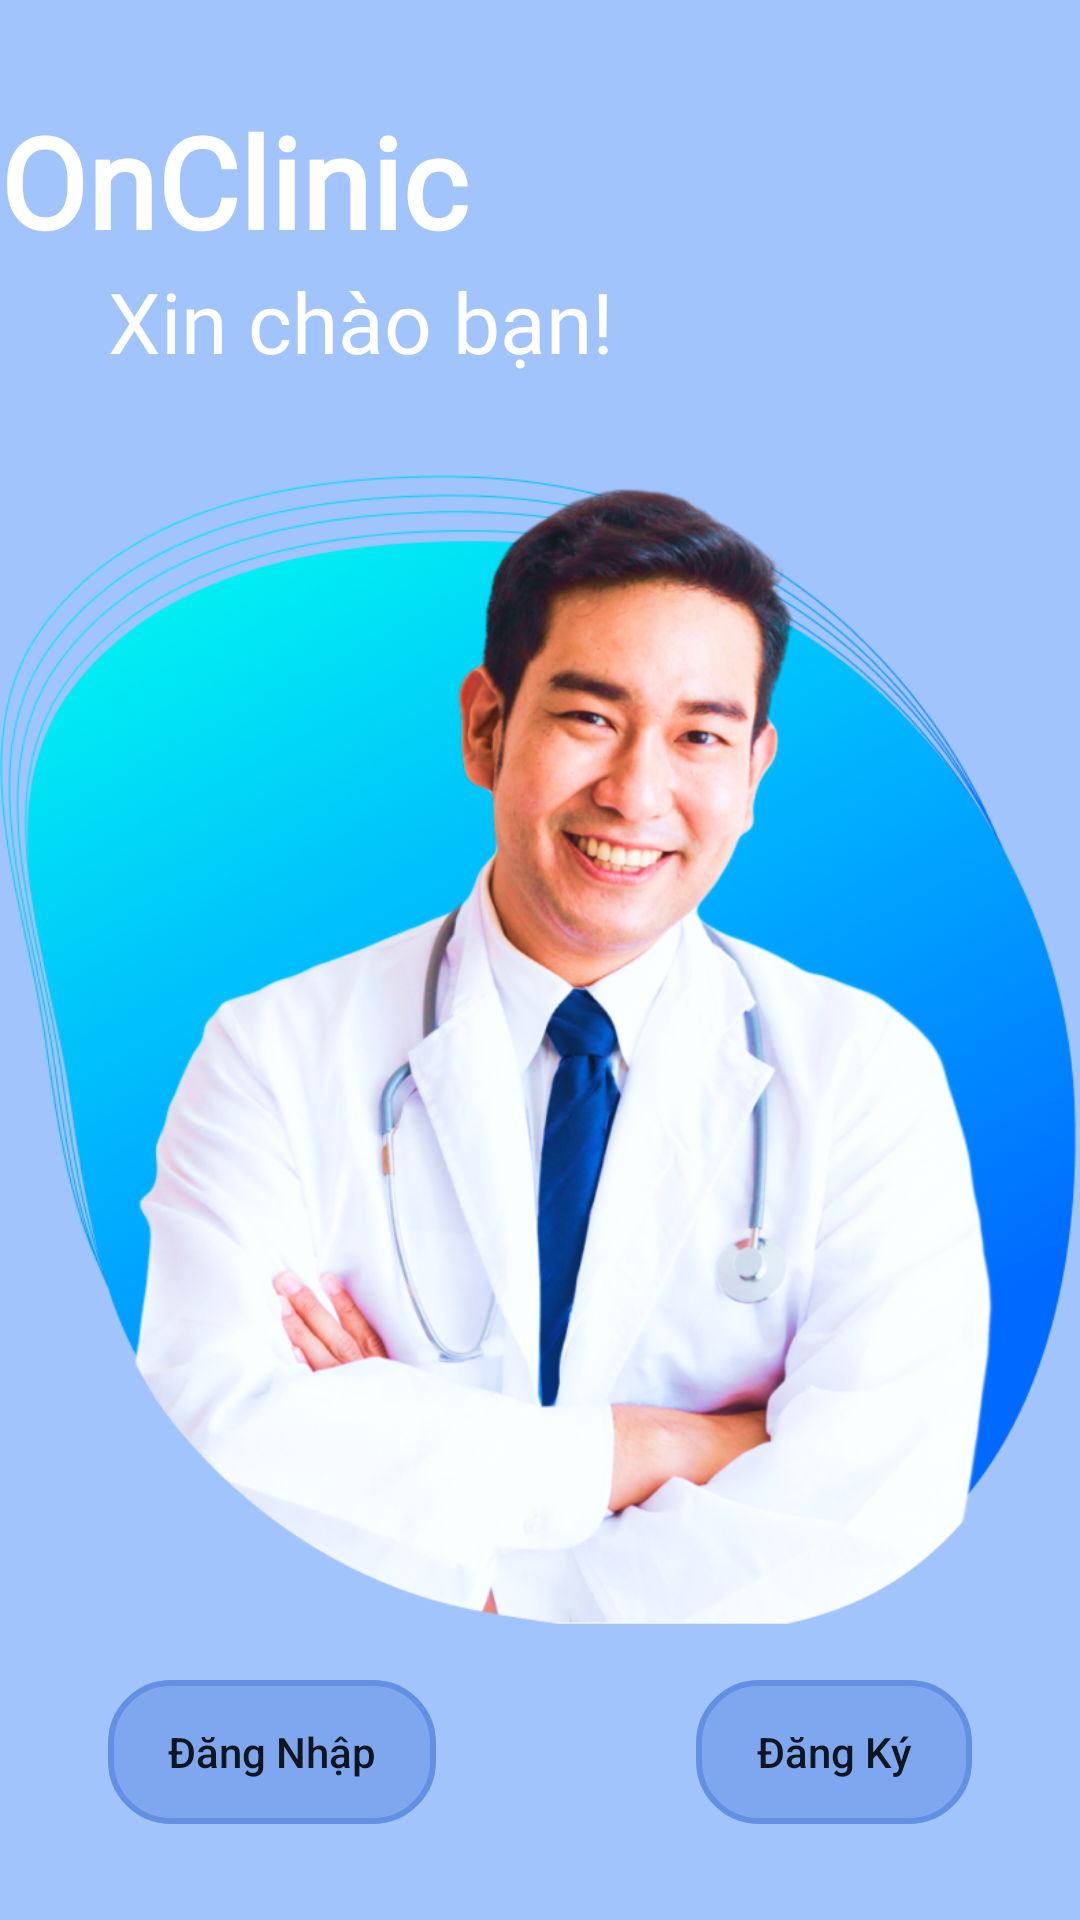

Produce the Android XML layout that renders to this screen, including the resource entries it uses.
<!-- AndroidManifest.xml: application theme Theme.AppCompat.Light.NoActionBar -->
<!-- res/layout/loichao.xml -->
<?xml version="1.0" encoding="utf-8"?>
<androidx.constraintlayout.widget.ConstraintLayout xmlns:android="http://schemas.android.com/apk/res/android"
    xmlns:app="http://schemas.android.com/apk/res-auto"
    xmlns:tools="http://schemas.android.com/tools"
    android:layout_width="match_parent"
    android:layout_height="match_parent"
    android:background="#A1C4FD"
    tools:context=".LoiChao">

    <TextView
        android:id="@+id/onclinic"
        android:layout_width="wrap_content"
        android:layout_height="wrap_content"
        android:fontFamily="@font/roboto_bold"
        android:gravity="left"
        android:text="OnClinic"
        android:textColor="#FFFFFF"
        android:textSize="42sp"
        android:textStyle="bold"
        app:layout_constraintStart_toStartOf="parent"
        app:layout_constraintTop_toTopOf="@id/guideline1" />

    <TextView
        android:id="@+id/textView6"
        android:layout_width="wrap_content"
        android:layout_height="wrap_content"
        android:fontFamily="@font/dancing_script_bold"
        android:text="Xin chào bạn!"
        android:textColor="#FFFFFF"
        android:textSize="28sp"
        app:layout_constraintStart_toStartOf="@id/guideline3"
        app:layout_constraintTop_toBottomOf="@+id/onclinic" />

    <ImageView
        android:id="@+id/imgbacsi"
        android:layout_width="0dp"
        android:layout_height="0dp"
        android:layout_alignParentLeft="true"
        android:layout_alignParentTop="true"
        app:layout_constraintBottom_toTopOf="@+id/btnDangky"
        app:layout_constraintDimensionRatio="1:1.2"
        app:layout_constraintEnd_toEndOf="parent"
        app:layout_constraintStart_toStartOf="parent"
        app:layout_constraintTop_toBottomOf="@+id/textView6"
        app:srcCompat="@drawable/bacsi" />

    <Button
        android:id="@+id/btnDangNhap"
        android:layout_width="wrap_content"
        android:layout_height="wrap_content"
        android:background="@drawable/custom_corner"
        android:backgroundTint="#6490E4"
        android:text="Đăng Nhập"
        android:textAllCaps="false"
        app:layout_constraintBottom_toTopOf="@+id/guideline2"
        app:layout_constraintStart_toStartOf="@id/guideline3" />

    <Button
        android:id="@+id/btnDangky"
        android:layout_width="wrap_content"
        android:layout_height="wrap_content"
        android:background="@drawable/custom_corner"
        android:backgroundTint="#6490E4"
        android:text="Đăng Ký"
        android:textAllCaps="false"
        app:layout_constraintEnd_toEndOf="@id/guideline4"
        app:layout_constraintBottom_toTopOf="@+id/guideline2" />

    <androidx.constraintlayout.widget.Guideline
        android:id="@+id/guideline1"
        android:layout_width="wrap_content"
        android:layout_height="wrap_content"
        android:orientation="horizontal"
        app:layout_constraintGuide_percent="0.05" />

    <androidx.constraintlayout.widget.Guideline
        android:id="@+id/guideline2"
        android:layout_width="wrap_content"
        android:layout_height="wrap_content"
        android:orientation="horizontal"
        app:layout_constraintGuide_percent="0.95" />

    <androidx.constraintlayout.widget.Guideline
        android:id="@+id/guideline3"
        android:layout_width="wrap_content"
        android:layout_height="wrap_content"
        android:orientation="vertical"
        app:layout_constraintGuide_percent="0.1" />

    <androidx.constraintlayout.widget.Guideline
        android:id="@+id/guideline4"
        android:layout_width="wrap_content"
        android:layout_height="wrap_content"
        android:orientation="vertical"
        app:layout_constraintGuide_percent="0.9" />

</androidx.constraintlayout.widget.ConstraintLayout>
<!-- resources referenced by this layout -->
<resources>
  <!-- drawable bacsi: png bitmap (drawable, 747237 bytes) -->
  <!-- drawable custom_corner (drawable) -->
  <?xml version="1.0" encoding="utf-8"?>
  <shape xmlns:android="http://schemas.android.com/apk/res/android"
      android:shape="rectangle">
      <solid android:color="#8FFFFFFF"/>
      <stroke android:color="#070101" android:width="2dp"/>
      <corners android:radius="20dp"/>
      <padding android:left="20dp"/>
      <padding android:right="20dp"/>
  </shape>
</resources>
